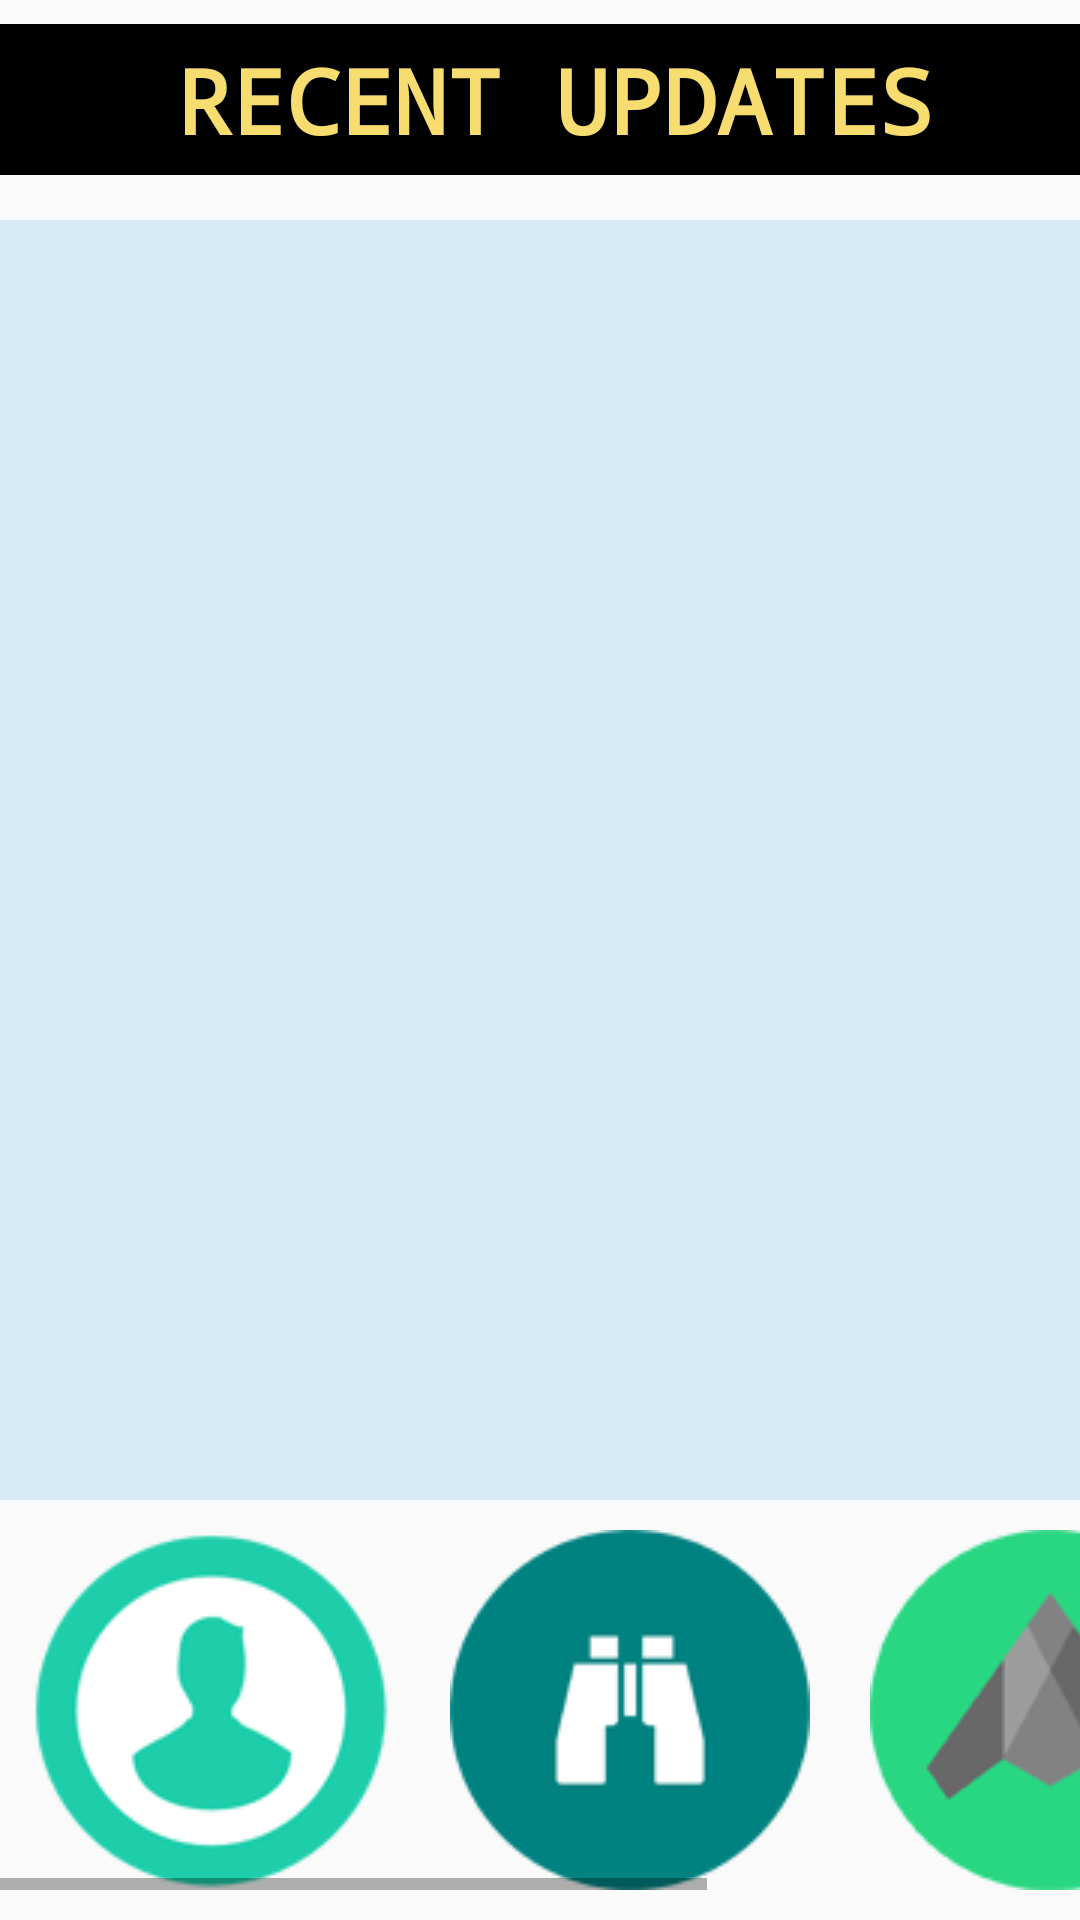

Android layout source for this screen:
<!-- AndroidManifest.xml: application theme AppTheme -->
<!-- res/layout/activity_main.xml -->
<?xml version="1.0" encoding="utf-8"?>
<RelativeLayout xmlns:android="http://schemas.android.com/apk/res/android"
    xmlns:app="http://schemas.android.com/apk/res-auto"
    xmlns:tools="http://schemas.android.com/tools"
    android:layout_width="match_parent"
    android:layout_height="match_parent"
    tools:context="com.example.admin.itdepartment.activities.MainActivity">


    <TextView
        android:layout_width="match_parent"
        android:layout_height="wrap_content"
        android:id="@+id/activity_main_text_head"
        android:text="   RECENT UPDATES"
        android:textColor="#f7dc6f"
        android:typeface="monospace"
        android:textStyle="bold"
        android:textSize="30sp"
        android:background="#000"
        android:padding="5dp"
        android:paddingBottom="5dp"
        android:paddingLeft="5dp"
        android:paddingRight="5dp"
        android:paddingTop="5dp"
        android:layout_alignParentTop="true"
        android:layout_marginTop="8dp"
        android:layout_alignParentLeft="true"
        android:layout_alignParentStart="true" />
    <ListView
        android:layout_width="match_parent"
        android:layout_height="wrap_content"
        android:id="@+id/activity_main_list"
        android:layout_marginTop="15dp"
        android:layout_below="@+id/activity_main_text_head"
        android:layout_above="@+id/hv"
        android:scrollbarStyle="outsideOverlay"
        android:background="#d6eaf8"
        android:layout_marginBottom="10dp"
        >

    </ListView>

    <HorizontalScrollView
        android:layout_width="wrap_content"
        android:layout_height="wrap_content"
        android:id="@+id/hv"
        android:layout_alignParentBottom="true"
        android:layout_marginBottom="10dp">
        <RelativeLayout
            android:layout_width="wrap_content"
            android:layout_height="match_parent">
            <ImageButton
                android:layout_width="wrap_content"
                android:layout_height="wrap_content"
                android:src="@drawable/login"
                android:onClick="log"
                android:background="@drawable/roundb_layout"
                android:id="@+id/activity_main_login"
                android:backgroundTint="#fdfefe"
                android:layout_marginLeft="10dp"/>

            <ImageButton
                android:layout_width="wrap_content"
                android:layout_height="wrap_content"
                android:src="@drawable/vision"
                android:background="@drawable/roundb_layout"
                android:id="@+id/activity_main_vision"
                android:onClick="vis"
                android:backgroundTint="#fdfefe"
                android:layout_toRightOf="@+id/activity_main_login"
                android:layout_marginLeft="20dp"
                />

            <ImageButton
                android:layout_width="wrap_content"
                android:layout_height="wrap_content"
                android:src="@drawable/mission"
                android:background="@drawable/roundb_layout"
                android:id="@+id/activity_main_mission"
                android:onClick="mis"
                android:backgroundTint="#fdfefe"
                android:layout_toRightOf="@+id/activity_main_vision"
                android:layout_marginLeft="20dp"
                />
            <ImageButton
                android:layout_width="wrap_content"
                android:layout_height="wrap_content"
                android:src="@drawable/about_us"
                android:background="@drawable/roundb_layout"
                android:id="@+id/activity_main_about"
                android:onClick="abt"
                android:backgroundTint="#fdfefe"
                android:layout_toRightOf="@+id/activity_main_mission"
                android:layout_marginLeft="20dp"/>





        </RelativeLayout>
    </HorizontalScrollView>


</RelativeLayout>
<!-- resources referenced by this layout -->
<resources>
  <!-- drawable about_us: png bitmap (drawable, 6213 bytes) -->
  <!-- drawable login: png bitmap (drawable, 6692 bytes) -->
  <!-- drawable mission: png bitmap (drawable, 6532 bytes) -->
  <!-- drawable vision: png bitmap (drawable, 3586 bytes) -->
  <style name="AppTheme" parent="Theme.AppCompat.Light.DarkActionBar">
          
          <item name="colorPrimary">@color/colorPrimary</item>
          <item name="colorPrimaryDark">@color/colorPrimaryDark</item>
          <item name="colorAccent">@color/colorAccent</item>
      </style>
  <color name="colorPrimary">#436fb4</color>
  <color name="colorPrimaryDark">#436fb4</color>
  <color name="colorAccent">#aeaeae</color>
</resources>
